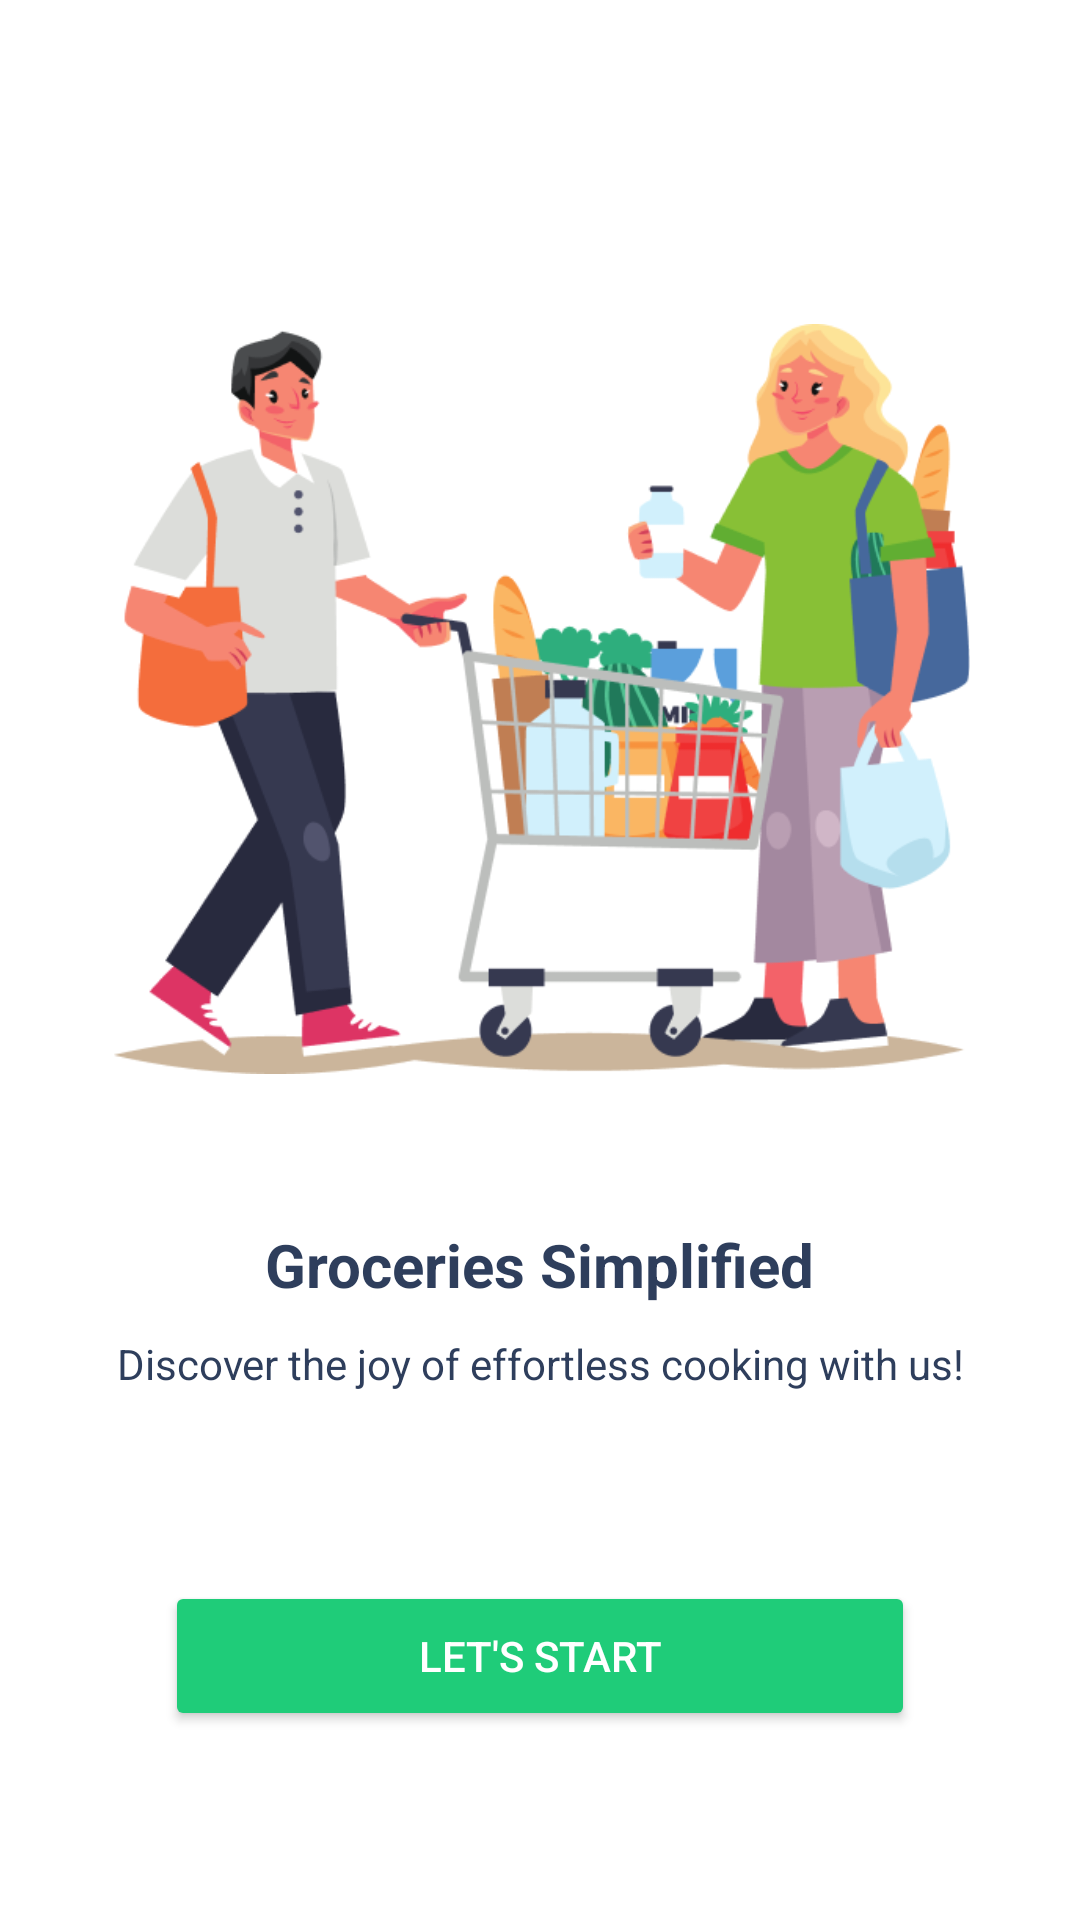

Layout XML and referenced resources for this Android screen:
<!-- AndroidManifest.xml: application theme Theme.EasyGrocer -->
<!-- res/layout/activity_startup_screen_one.xml -->
<?xml version="1.0" encoding="utf-8"?>
<androidx.constraintlayout.widget.ConstraintLayout xmlns:android="http://schemas.android.com/apk/res/android"
    xmlns:app="http://schemas.android.com/apk/res-auto"
    xmlns:tools="http://schemas.android.com/tools"
    android:layout_width="match_parent"
    android:layout_height="match_parent"
    android:background="#FFFF"
    tools:context=".MainActivity">

    <ImageView
        android:id="@+id/imageView"
        android:layout_width="410dp"
        android:layout_height="250dp"
        android:layout_marginTop="108dp"
        android:src="@drawable/logo_screen"
        app:layout_constraintEnd_toEndOf="parent"
        app:layout_constraintHorizontal_bias="0.498"
        app:layout_constraintStart_toStartOf="parent"
        app:layout_constraintTop_toTopOf="parent"

        />

    <TextView
        android:id="@+id/textView2"
        android:layout_width="wrap_content"
        android:layout_height="wrap_content"
        android:text="Groceries Simplified"
        android:textColor="#2E3E5C"

        android:textSize="20sp"
        android:textStyle="bold"
        app:layout_constraintBottom_toBottomOf="parent"
        app:layout_constraintEnd_toEndOf="parent"
        app:layout_constraintStart_toStartOf="parent"
        app:layout_constraintTop_toBottomOf="@+id/imageView"
        app:layout_constraintVertical_bias="0.196" />

    <TextView
        android:id="@+id/textView"
        android:layout_width="wrap_content"
        android:layout_height="wrap_content"
        android:layout_marginTop="30dp"
        android:text="Discover the joy of effortless cooking with us!"
        android:textColor="#2E3E5C"
        app:layout_constraintEnd_toEndOf="parent"
        app:layout_constraintStart_toStartOf="parent"
        app:layout_constraintTop_toBottomOf="@+id/textView2"
        android:gravity="center"
        android:layout_margin="10dp"
        />



    <Button
        android:id="@+id/btnletsstart"
        android:layout_width="250dp"
        android:layout_height="50dp"
        android:backgroundTint="#1FCC79"
        android:text="Let's Start"
        android:textColor="#FFFF"
        app:layout_constraintBottom_toBottomOf="parent"
        app:layout_constraintEnd_toEndOf="parent"
        app:layout_constraintStart_toStartOf="parent"
        app:layout_constraintTop_toBottomOf="@+id/textView"

        />




</androidx.constraintlayout.widget.ConstraintLayout>
<!-- resources referenced by this layout -->
<resources>
  <!-- drawable logo_screen: png bitmap (drawable, 55546 bytes) -->
  <style name="Theme.EasyGrocer" parent="Base.Theme.EasyGrocer" />
  <style name="Base.Theme.EasyGrocer" parent="Theme.Material3.DayNight.NoActionBar">
          
          
      </style>
</resources>
